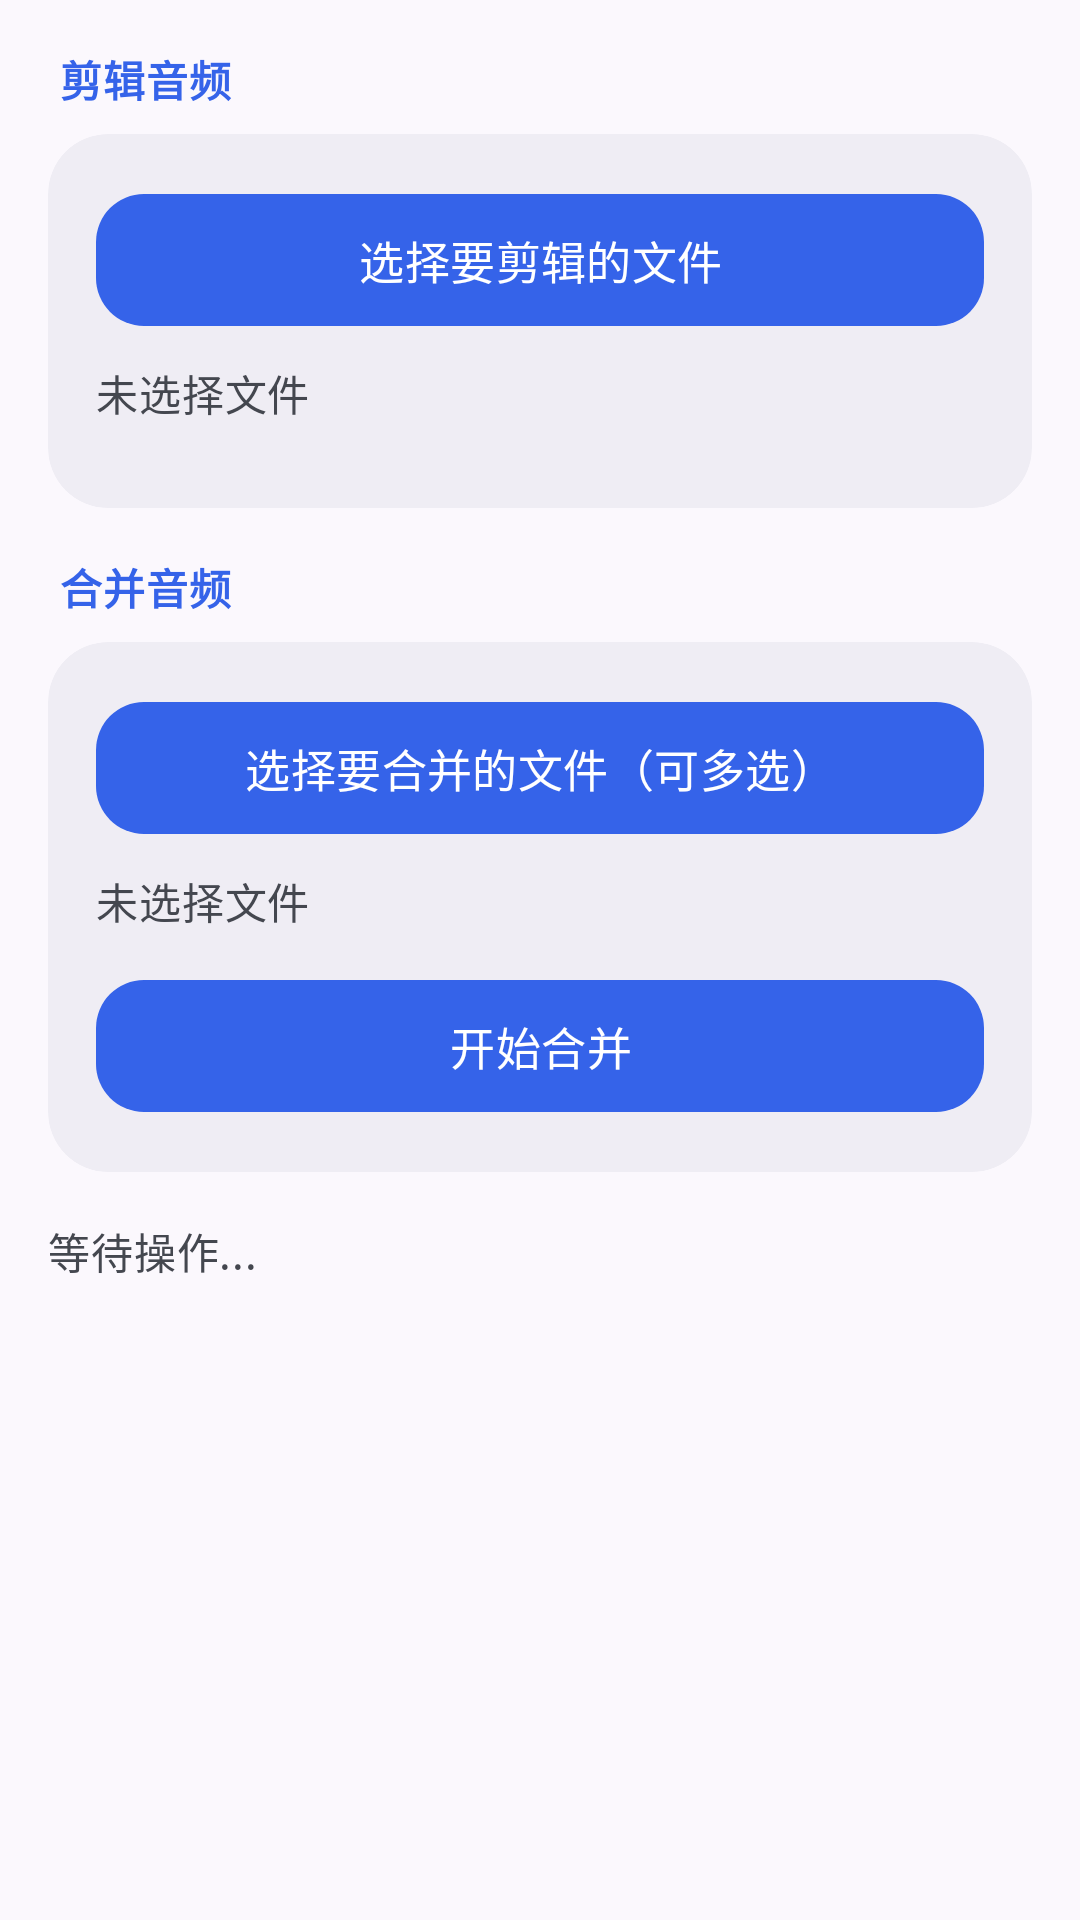

This screen was rendered from an Android layout file. Write that file and the resources it references.
<!-- AndroidManifest.xml: application theme Theme.NcmDump -->
<!-- res/layout/fragment_audio_edit.xml -->
<?xml version="1.0" encoding="utf-8"?>
<ScrollView xmlns:android="http://schemas.android.com/apk/res/android"
    xmlns:app="http://schemas.android.com/apk/res-auto"
    android:layout_width="match_parent"
    android:layout_height="match_parent"
    android:fillViewport="true"
    android:background="@android:color/transparent"
    android:clipToPadding="false">

    <LinearLayout
        android:layout_width="match_parent"
        android:layout_height="wrap_content"
        android:orientation="vertical"
        android:paddingHorizontal="16dp"
        android:paddingTop="16dp"
        android:paddingBottom="24dp">

        <TextView
            android:layout_width="match_parent"
            android:layout_height="wrap_content"
            android:text="剪辑音频"
            android:textAppearance="@style/TextAppearance.MuLing.SectionLabel"
            android:layout_marginStart="4dp"
            android:layout_marginBottom="8dp" />

        <com.google.android.material.card.MaterialCardView
            style="@style/Widget.MuLing.Card"
            android:layout_width="match_parent"
            android:layout_height="wrap_content"
            android:layout_marginBottom="16dp">

            <LinearLayout
                android:layout_width="match_parent"
                android:layout_height="wrap_content"
                android:orientation="vertical"
                android:padding="16dp">

                <com.google.android.material.button.MaterialButton
                    android:id="@+id/btnSelectTrim"
                    style="@style/Widget.MuLing.Button"
                    android:layout_width="match_parent"
                    android:layout_height="wrap_content"
                    android:text="选择要剪辑的文件"
                    android:layout_marginBottom="8dp" />

                <TextView
                    android:id="@+id/tvTrimFile"
                    android:layout_width="match_parent"
                    android:layout_height="wrap_content"
                    android:text="未选择文件"
                    android:textAppearance="@style/TextAppearance.MuLing.Body"
                    android:layout_marginBottom="12dp" />

                <LinearLayout
                    android:id="@+id/layoutTrim"
                    android:layout_width="match_parent"
                    android:layout_height="wrap_content"
                    android:orientation="vertical"
                    android:visibility="gone">

                    <TextView
                        android:layout_width="match_parent"
                        android:layout_height="wrap_content"
                        android:text="拖拽选择区间"
                        android:textAppearance="@style/TextAppearance.MuLing.SectionLabel"
                        android:layout_marginBottom="8dp" />

                    <com.ncmdump.app.AudioTrimView
                        android:id="@+id/trimView"
                        android:layout_width="match_parent"
                        android:layout_height="88dp"
                        android:layout_marginBottom="12dp" />

                    <com.google.android.material.button.MaterialButton
                        android:id="@+id/btnTrim"
                        style="@style/Widget.MuLing.Button"
                        android:layout_width="match_parent"
                        android:layout_height="wrap_content"
                        android:text="开始剪辑" />
                </LinearLayout>
            </LinearLayout>
        </com.google.android.material.card.MaterialCardView>

        <TextView
            android:layout_width="match_parent"
            android:layout_height="wrap_content"
            android:text="合并音频"
            android:textAppearance="@style/TextAppearance.MuLing.SectionLabel"
            android:layout_marginStart="4dp"
            android:layout_marginBottom="8dp" />

        <com.google.android.material.card.MaterialCardView
            style="@style/Widget.MuLing.Card"
            android:layout_width="match_parent"
            android:layout_height="wrap_content"
            android:layout_marginBottom="16dp">

            <LinearLayout
                android:layout_width="match_parent"
                android:layout_height="wrap_content"
                android:orientation="vertical"
                android:padding="16dp">

                <com.google.android.material.button.MaterialButton
                    android:id="@+id/btnSelectMerge"
                    style="@style/Widget.MuLing.Button"
                    android:layout_width="match_parent"
                    android:layout_height="wrap_content"
                    android:text="选择要合并的文件（可多选）"
                    android:layout_marginBottom="8dp" />

                <TextView
                    android:id="@+id/tvMergeFiles"
                    android:layout_width="match_parent"
                    android:layout_height="wrap_content"
                    android:text="未选择文件"
                    android:textAppearance="@style/TextAppearance.MuLing.Body"
                    android:layout_marginBottom="12dp" />

                <com.google.android.material.button.MaterialButton
                    android:id="@+id/btnMerge"
                    style="@style/Widget.MuLing.Button"
                    android:layout_width="match_parent"
                    android:layout_height="wrap_content"
                    android:text="开始合并" />
            </LinearLayout>
        </com.google.android.material.card.MaterialCardView>

        <com.google.android.material.progressindicator.LinearProgressIndicator
            android:id="@+id/progressBar"
            android:layout_width="match_parent"
            android:layout_height="wrap_content"
            android:visibility="gone"
            app:trackCornerRadius="4dp"
            android:layout_marginBottom="16dp" />

        <TextView
            android:id="@+id/tvStatus"
            android:layout_width="match_parent"
            android:layout_height="wrap_content"
            android:text="等待操作..."
            android:textAppearance="@style/TextAppearance.MuLing.Body"
            android:lineSpacingExtra="4dp" />

    </LinearLayout>
</ScrollView>
<!-- resources referenced by this layout -->
<resources>
  <style name="TextAppearance.MuLing.Body" parent="TextAppearance.Material3.BodyMedium">
          <item name="android:textColor">?attr/colorOnSurfaceVariant</item>
      </style>
  <style name="TextAppearance.MuLing.SectionLabel" parent="TextAppearance.Material3.LabelLarge">
          <item name="android:textColor">?attr/colorPrimary</item>
          <item name="android:textStyle">bold</item>
          <item name="android:letterSpacing">0.02</item>
      </style>
  <style name="Widget.MuLing.Button" parent="Widget.Material3.Button">
          <item name="android:minHeight">52dp</item>
          <item name="cornerRadius">16dp</item>
          <item name="android:textSize">15sp</item>
          <item name="android:letterSpacing">0.01</item>
      </style>
  <style name="Widget.MuLing.Card" parent="Widget.Material3.CardView.Filled">
          <item name="cardBackgroundColor">?attr/colorSurfaceContainer</item>
          <item name="cardCornerRadius">20dp</item>
          <item name="cardElevation">0dp</item>
          <item name="strokeWidth">0dp</item>
          <item name="rippleColor">?attr/colorPrimary</item>
      </style>
  <style name="Theme.NcmDump" parent="Base.Theme.NcmDump">
          <item name="android:windowLightStatusBar">true</item>
          <item name="android:windowLightNavigationBar" tools:targetApi="o_mr1">true</item>
      </style>
  <color name="md_primary">#3563E9</color>
  <color name="md_on_primary">#FFFFFF</color>
  <color name="md_primary_container">#DCE3FF</color>
  <color name="md_on_primary_container">#00174B</color>
  <color name="md_secondary">#565E71</color>
  <color name="md_on_secondary">#FFFFFF</color>
  <color name="md_secondary_container">#DAE2F9</color>
  <color name="md_on_secondary_container">#131C2B</color>
  <color name="md_tertiary">#715573</color>
  <color name="md_on_tertiary">#FFFFFF</color>
  <color name="md_tertiary_container">#FBD7FB</color>
  <color name="md_on_tertiary_container">#2A122C</color>
  <color name="md_error">#BA1A1A</color>
  <color name="md_on_error">#FFFFFF</color>
  <color name="md_error_container">#FFDAD6</color>
  <color name="md_on_error_container">#410002</color>
  <color name="md_background">#FBF8FD</color>
  <color name="md_on_background">#1A1B21</color>
  <color name="md_surface">#FBF8FD</color>
  <color name="md_on_surface">#1A1B21</color>
  <color name="md_surface_variant">#E1E2EC</color>
  <color name="md_on_surface_variant">#44474F</color>
  <color name="md_surface_container_lowest">#FFFFFF</color>
  <color name="md_surface_container_low">#F5F3FA</color>
  <color name="md_surface_container">#EFEDF4</color>
  <color name="md_surface_container_high">#E9E7EF</color>
  <color name="md_surface_container_highest">#E3E1EA</color>
  <color name="md_outline">#74777F</color>
  <color name="md_outline_variant">#C4C6D0</color>
</resources>
